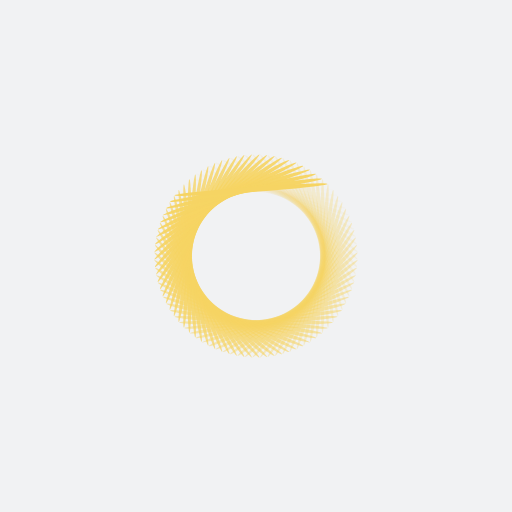
t = 0.00 s
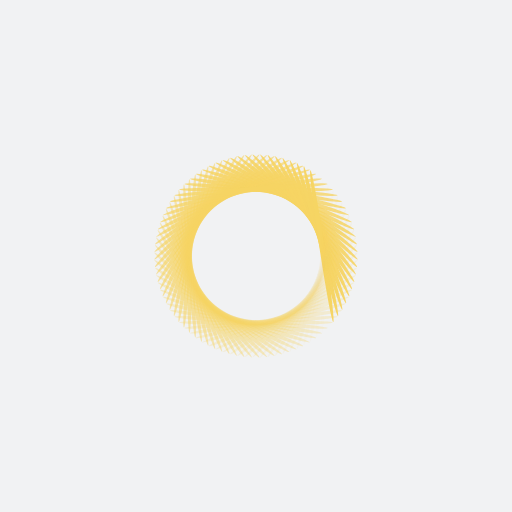
t = 0.24 s
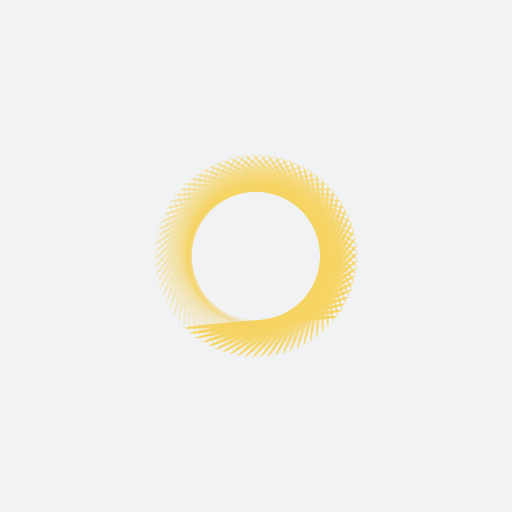
t = 0.48 s
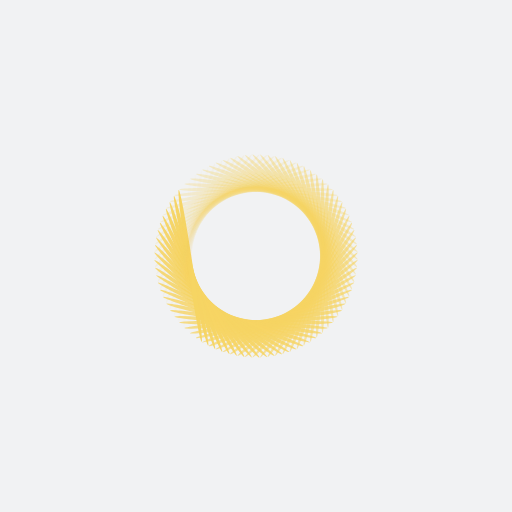
t = 0.72 s

The animated SVG that drew these frames (rendered in a browser with its animation timeline set to each time). Animation: 84 SMIL elements (animate=84); one cycle of 0.96 s, repeats indefinitely.

<?xml version="1.0" encoding="utf-8"?>
<svg xmlns="http://www.w3.org/2000/svg" xmlns:xlink="http://www.w3.org/1999/xlink" style="margin: auto; background: rgb(241, 242, 243); display: block; shape-rendering: auto;" width="450px" height="450px" viewBox="0 0 100 100" preserveAspectRatio="xMidYMid">
<g transform="rotate(0 50 50)">
  <rect x="35" y="36.5" rx="14.1" ry="0.5" width="30" height="1" fill="#f6d463">
    <animate attributeName="opacity" values="1;0" keyTimes="0;1" dur="0.9615384615384615s" begin="-0.950091575091575s" repeatCount="indefinite"></animate>
  </rect>
</g><g transform="rotate(4.285714285714286 50 50)">
  <rect x="35" y="36.5" rx="14.1" ry="0.5" width="30" height="1" fill="#f6d463">
    <animate attributeName="opacity" values="1;0" keyTimes="0;1" dur="0.9615384615384615s" begin="-0.9386446886446886s" repeatCount="indefinite"></animate>
  </rect>
</g><g transform="rotate(8.571428571428571 50 50)">
  <rect x="35" y="36.5" rx="14.1" ry="0.5" width="30" height="1" fill="#f6d463">
    <animate attributeName="opacity" values="1;0" keyTimes="0;1" dur="0.9615384615384615s" begin="-0.9271978021978022s" repeatCount="indefinite"></animate>
  </rect>
</g><g transform="rotate(12.857142857142858 50 50)">
  <rect x="35" y="36.5" rx="14.1" ry="0.5" width="30" height="1" fill="#f6d463">
    <animate attributeName="opacity" values="1;0" keyTimes="0;1" dur="0.9615384615384615s" begin="-0.9157509157509157s" repeatCount="indefinite"></animate>
  </rect>
</g><g transform="rotate(17.142857142857142 50 50)">
  <rect x="35" y="36.5" rx="14.1" ry="0.5" width="30" height="1" fill="#f6d463">
    <animate attributeName="opacity" values="1;0" keyTimes="0;1" dur="0.9615384615384615s" begin="-0.9043040293040293s" repeatCount="indefinite"></animate>
  </rect>
</g><g transform="rotate(21.428571428571427 50 50)">
  <rect x="35" y="36.5" rx="14.1" ry="0.5" width="30" height="1" fill="#f6d463">
    <animate attributeName="opacity" values="1;0" keyTimes="0;1" dur="0.9615384615384615s" begin="-0.8928571428571429s" repeatCount="indefinite"></animate>
  </rect>
</g><g transform="rotate(25.714285714285715 50 50)">
  <rect x="35" y="36.5" rx="14.1" ry="0.5" width="30" height="1" fill="#f6d463">
    <animate attributeName="opacity" values="1;0" keyTimes="0;1" dur="0.9615384615384615s" begin="-0.8814102564102564s" repeatCount="indefinite"></animate>
  </rect>
</g><g transform="rotate(30 50 50)">
  <rect x="35" y="36.5" rx="14.1" ry="0.5" width="30" height="1" fill="#f6d463">
    <animate attributeName="opacity" values="1;0" keyTimes="0;1" dur="0.9615384615384615s" begin="-0.86996336996337s" repeatCount="indefinite"></animate>
  </rect>
</g><g transform="rotate(34.285714285714285 50 50)">
  <rect x="35" y="36.5" rx="14.1" ry="0.5" width="30" height="1" fill="#f6d463">
    <animate attributeName="opacity" values="1;0" keyTimes="0;1" dur="0.9615384615384615s" begin="-0.8585164835164836s" repeatCount="indefinite"></animate>
  </rect>
</g><g transform="rotate(38.57142857142857 50 50)">
  <rect x="35" y="36.5" rx="14.1" ry="0.5" width="30" height="1" fill="#f6d463">
    <animate attributeName="opacity" values="1;0" keyTimes="0;1" dur="0.9615384615384615s" begin="-0.8470695970695971s" repeatCount="indefinite"></animate>
  </rect>
</g><g transform="rotate(42.857142857142854 50 50)">
  <rect x="35" y="36.5" rx="14.1" ry="0.5" width="30" height="1" fill="#f6d463">
    <animate attributeName="opacity" values="1;0" keyTimes="0;1" dur="0.9615384615384615s" begin="-0.8356227106227107s" repeatCount="indefinite"></animate>
  </rect>
</g><g transform="rotate(47.142857142857146 50 50)">
  <rect x="35" y="36.5" rx="14.1" ry="0.5" width="30" height="1" fill="#f6d463">
    <animate attributeName="opacity" values="1;0" keyTimes="0;1" dur="0.9615384615384615s" begin="-0.8241758241758241s" repeatCount="indefinite"></animate>
  </rect>
</g><g transform="rotate(51.42857142857143 50 50)">
  <rect x="35" y="36.5" rx="14.1" ry="0.5" width="30" height="1" fill="#f6d463">
    <animate attributeName="opacity" values="1;0" keyTimes="0;1" dur="0.9615384615384615s" begin="-0.8127289377289377s" repeatCount="indefinite"></animate>
  </rect>
</g><g transform="rotate(55.714285714285715 50 50)">
  <rect x="35" y="36.5" rx="14.1" ry="0.5" width="30" height="1" fill="#f6d463">
    <animate attributeName="opacity" values="1;0" keyTimes="0;1" dur="0.9615384615384615s" begin="-0.8012820512820513s" repeatCount="indefinite"></animate>
  </rect>
</g><g transform="rotate(60 50 50)">
  <rect x="35" y="36.5" rx="14.1" ry="0.5" width="30" height="1" fill="#f6d463">
    <animate attributeName="opacity" values="1;0" keyTimes="0;1" dur="0.9615384615384615s" begin="-0.7898351648351648s" repeatCount="indefinite"></animate>
  </rect>
</g><g transform="rotate(64.28571428571429 50 50)">
  <rect x="35" y="36.5" rx="14.1" ry="0.5" width="30" height="1" fill="#f6d463">
    <animate attributeName="opacity" values="1;0" keyTimes="0;1" dur="0.9615384615384615s" begin="-0.7783882783882784s" repeatCount="indefinite"></animate>
  </rect>
</g><g transform="rotate(68.57142857142857 50 50)">
  <rect x="35" y="36.5" rx="14.1" ry="0.5" width="30" height="1" fill="#f6d463">
    <animate attributeName="opacity" values="1;0" keyTimes="0;1" dur="0.9615384615384615s" begin="-0.766941391941392s" repeatCount="indefinite"></animate>
  </rect>
</g><g transform="rotate(72.85714285714286 50 50)">
  <rect x="35" y="36.5" rx="14.1" ry="0.5" width="30" height="1" fill="#f6d463">
    <animate attributeName="opacity" values="1;0" keyTimes="0;1" dur="0.9615384615384615s" begin="-0.7554945054945055s" repeatCount="indefinite"></animate>
  </rect>
</g><g transform="rotate(77.14285714285714 50 50)">
  <rect x="35" y="36.5" rx="14.1" ry="0.5" width="30" height="1" fill="#f6d463">
    <animate attributeName="opacity" values="1;0" keyTimes="0;1" dur="0.9615384615384615s" begin="-0.7440476190476191s" repeatCount="indefinite"></animate>
  </rect>
</g><g transform="rotate(81.42857142857143 50 50)">
  <rect x="35" y="36.5" rx="14.1" ry="0.5" width="30" height="1" fill="#f6d463">
    <animate attributeName="opacity" values="1;0" keyTimes="0;1" dur="0.9615384615384615s" begin="-0.7326007326007326s" repeatCount="indefinite"></animate>
  </rect>
</g><g transform="rotate(85.71428571428571 50 50)">
  <rect x="35" y="36.5" rx="14.1" ry="0.5" width="30" height="1" fill="#f6d463">
    <animate attributeName="opacity" values="1;0" keyTimes="0;1" dur="0.9615384615384615s" begin="-0.7211538461538461s" repeatCount="indefinite"></animate>
  </rect>
</g><g transform="rotate(90 50 50)">
  <rect x="35" y="36.5" rx="14.1" ry="0.5" width="30" height="1" fill="#f6d463">
    <animate attributeName="opacity" values="1;0" keyTimes="0;1" dur="0.9615384615384615s" begin="-0.7097069597069597s" repeatCount="indefinite"></animate>
  </rect>
</g><g transform="rotate(94.28571428571429 50 50)">
  <rect x="35" y="36.5" rx="14.1" ry="0.5" width="30" height="1" fill="#f6d463">
    <animate attributeName="opacity" values="1;0" keyTimes="0;1" dur="0.9615384615384615s" begin="-0.6982600732600732s" repeatCount="indefinite"></animate>
  </rect>
</g><g transform="rotate(98.57142857142857 50 50)">
  <rect x="35" y="36.5" rx="14.1" ry="0.5" width="30" height="1" fill="#f6d463">
    <animate attributeName="opacity" values="1;0" keyTimes="0;1" dur="0.9615384615384615s" begin="-0.6868131868131868s" repeatCount="indefinite"></animate>
  </rect>
</g><g transform="rotate(102.85714285714286 50 50)">
  <rect x="35" y="36.5" rx="14.1" ry="0.5" width="30" height="1" fill="#f6d463">
    <animate attributeName="opacity" values="1;0" keyTimes="0;1" dur="0.9615384615384615s" begin="-0.6753663003663004s" repeatCount="indefinite"></animate>
  </rect>
</g><g transform="rotate(107.14285714285714 50 50)">
  <rect x="35" y="36.5" rx="14.1" ry="0.5" width="30" height="1" fill="#f6d463">
    <animate attributeName="opacity" values="1;0" keyTimes="0;1" dur="0.9615384615384615s" begin="-0.6639194139194139s" repeatCount="indefinite"></animate>
  </rect>
</g><g transform="rotate(111.42857142857143 50 50)">
  <rect x="35" y="36.5" rx="14.1" ry="0.5" width="30" height="1" fill="#f6d463">
    <animate attributeName="opacity" values="1;0" keyTimes="0;1" dur="0.9615384615384615s" begin="-0.6524725274725275s" repeatCount="indefinite"></animate>
  </rect>
</g><g transform="rotate(115.71428571428571 50 50)">
  <rect x="35" y="36.5" rx="14.1" ry="0.5" width="30" height="1" fill="#f6d463">
    <animate attributeName="opacity" values="1;0" keyTimes="0;1" dur="0.9615384615384615s" begin="-0.6410256410256411s" repeatCount="indefinite"></animate>
  </rect>
</g><g transform="rotate(120 50 50)">
  <rect x="35" y="36.5" rx="14.1" ry="0.5" width="30" height="1" fill="#f6d463">
    <animate attributeName="opacity" values="1;0" keyTimes="0;1" dur="0.9615384615384615s" begin="-0.6295787545787546s" repeatCount="indefinite"></animate>
  </rect>
</g><g transform="rotate(124.28571428571429 50 50)">
  <rect x="35" y="36.5" rx="14.1" ry="0.5" width="30" height="1" fill="#f6d463">
    <animate attributeName="opacity" values="1;0" keyTimes="0;1" dur="0.9615384615384615s" begin="-0.6181318681318682s" repeatCount="indefinite"></animate>
  </rect>
</g><g transform="rotate(128.57142857142858 50 50)">
  <rect x="35" y="36.5" rx="14.1" ry="0.5" width="30" height="1" fill="#f6d463">
    <animate attributeName="opacity" values="1;0" keyTimes="0;1" dur="0.9615384615384615s" begin="-0.6066849816849816s" repeatCount="indefinite"></animate>
  </rect>
</g><g transform="rotate(132.85714285714286 50 50)">
  <rect x="35" y="36.5" rx="14.1" ry="0.5" width="30" height="1" fill="#f6d463">
    <animate attributeName="opacity" values="1;0" keyTimes="0;1" dur="0.9615384615384615s" begin="-0.5952380952380952s" repeatCount="indefinite"></animate>
  </rect>
</g><g transform="rotate(137.14285714285714 50 50)">
  <rect x="35" y="36.5" rx="14.1" ry="0.5" width="30" height="1" fill="#f6d463">
    <animate attributeName="opacity" values="1;0" keyTimes="0;1" dur="0.9615384615384615s" begin="-0.5837912087912088s" repeatCount="indefinite"></animate>
  </rect>
</g><g transform="rotate(141.42857142857142 50 50)">
  <rect x="35" y="36.5" rx="14.1" ry="0.5" width="30" height="1" fill="#f6d463">
    <animate attributeName="opacity" values="1;0" keyTimes="0;1" dur="0.9615384615384615s" begin="-0.5723443223443223s" repeatCount="indefinite"></animate>
  </rect>
</g><g transform="rotate(145.71428571428572 50 50)">
  <rect x="35" y="36.5" rx="14.1" ry="0.5" width="30" height="1" fill="#f6d463">
    <animate attributeName="opacity" values="1;0" keyTimes="0;1" dur="0.9615384615384615s" begin="-0.5608974358974359s" repeatCount="indefinite"></animate>
  </rect>
</g><g transform="rotate(150 50 50)">
  <rect x="35" y="36.5" rx="14.1" ry="0.5" width="30" height="1" fill="#f6d463">
    <animate attributeName="opacity" values="1;0" keyTimes="0;1" dur="0.9615384615384615s" begin="-0.5494505494505495s" repeatCount="indefinite"></animate>
  </rect>
</g><g transform="rotate(154.28571428571428 50 50)">
  <rect x="35" y="36.5" rx="14.1" ry="0.5" width="30" height="1" fill="#f6d463">
    <animate attributeName="opacity" values="1;0" keyTimes="0;1" dur="0.9615384615384615s" begin="-0.538003663003663s" repeatCount="indefinite"></animate>
  </rect>
</g><g transform="rotate(158.57142857142858 50 50)">
  <rect x="35" y="36.5" rx="14.1" ry="0.5" width="30" height="1" fill="#f6d463">
    <animate attributeName="opacity" values="1;0" keyTimes="0;1" dur="0.9615384615384615s" begin="-0.5265567765567766s" repeatCount="indefinite"></animate>
  </rect>
</g><g transform="rotate(162.85714285714286 50 50)">
  <rect x="35" y="36.5" rx="14.1" ry="0.5" width="30" height="1" fill="#f6d463">
    <animate attributeName="opacity" values="1;0" keyTimes="0;1" dur="0.9615384615384615s" begin="-0.5151098901098902s" repeatCount="indefinite"></animate>
  </rect>
</g><g transform="rotate(167.14285714285714 50 50)">
  <rect x="35" y="36.5" rx="14.1" ry="0.5" width="30" height="1" fill="#f6d463">
    <animate attributeName="opacity" values="1;0" keyTimes="0;1" dur="0.9615384615384615s" begin="-0.5036630036630036s" repeatCount="indefinite"></animate>
  </rect>
</g><g transform="rotate(171.42857142857142 50 50)">
  <rect x="35" y="36.5" rx="14.1" ry="0.5" width="30" height="1" fill="#f6d463">
    <animate attributeName="opacity" values="1;0" keyTimes="0;1" dur="0.9615384615384615s" begin="-0.49221611721611724s" repeatCount="indefinite"></animate>
  </rect>
</g><g transform="rotate(175.71428571428572 50 50)">
  <rect x="35" y="36.5" rx="14.1" ry="0.5" width="30" height="1" fill="#f6d463">
    <animate attributeName="opacity" values="1;0" keyTimes="0;1" dur="0.9615384615384615s" begin="-0.4807692307692308s" repeatCount="indefinite"></animate>
  </rect>
</g><g transform="rotate(180 50 50)">
  <rect x="35" y="36.5" rx="14.1" ry="0.5" width="30" height="1" fill="#f6d463">
    <animate attributeName="opacity" values="1;0" keyTimes="0;1" dur="0.9615384615384615s" begin="-0.4693223443223443s" repeatCount="indefinite"></animate>
  </rect>
</g><g transform="rotate(184.28571428571428 50 50)">
  <rect x="35" y="36.5" rx="14.1" ry="0.5" width="30" height="1" fill="#f6d463">
    <animate attributeName="opacity" values="1;0" keyTimes="0;1" dur="0.9615384615384615s" begin="-0.45787545787545786s" repeatCount="indefinite"></animate>
  </rect>
</g><g transform="rotate(188.57142857142858 50 50)">
  <rect x="35" y="36.5" rx="14.1" ry="0.5" width="30" height="1" fill="#f6d463">
    <animate attributeName="opacity" values="1;0" keyTimes="0;1" dur="0.9615384615384615s" begin="-0.44642857142857145s" repeatCount="indefinite"></animate>
  </rect>
</g><g transform="rotate(192.85714285714286 50 50)">
  <rect x="35" y="36.5" rx="14.1" ry="0.5" width="30" height="1" fill="#f6d463">
    <animate attributeName="opacity" values="1;0" keyTimes="0;1" dur="0.9615384615384615s" begin="-0.434981684981685s" repeatCount="indefinite"></animate>
  </rect>
</g><g transform="rotate(197.14285714285714 50 50)">
  <rect x="35" y="36.5" rx="14.1" ry="0.5" width="30" height="1" fill="#f6d463">
    <animate attributeName="opacity" values="1;0" keyTimes="0;1" dur="0.9615384615384615s" begin="-0.42353479853479853s" repeatCount="indefinite"></animate>
  </rect>
</g><g transform="rotate(201.42857142857142 50 50)">
  <rect x="35" y="36.5" rx="14.1" ry="0.5" width="30" height="1" fill="#f6d463">
    <animate attributeName="opacity" values="1;0" keyTimes="0;1" dur="0.9615384615384615s" begin="-0.41208791208791207s" repeatCount="indefinite"></animate>
  </rect>
</g><g transform="rotate(205.71428571428572 50 50)">
  <rect x="35" y="36.5" rx="14.1" ry="0.5" width="30" height="1" fill="#f6d463">
    <animate attributeName="opacity" values="1;0" keyTimes="0;1" dur="0.9615384615384615s" begin="-0.40064102564102566s" repeatCount="indefinite"></animate>
  </rect>
</g><g transform="rotate(210 50 50)">
  <rect x="35" y="36.5" rx="14.1" ry="0.5" width="30" height="1" fill="#f6d463">
    <animate attributeName="opacity" values="1;0" keyTimes="0;1" dur="0.9615384615384615s" begin="-0.3891941391941392s" repeatCount="indefinite"></animate>
  </rect>
</g><g transform="rotate(214.28571428571428 50 50)">
  <rect x="35" y="36.5" rx="14.1" ry="0.5" width="30" height="1" fill="#f6d463">
    <animate attributeName="opacity" values="1;0" keyTimes="0;1" dur="0.9615384615384615s" begin="-0.37774725274725274s" repeatCount="indefinite"></animate>
  </rect>
</g><g transform="rotate(218.57142857142858 50 50)">
  <rect x="35" y="36.5" rx="14.1" ry="0.5" width="30" height="1" fill="#f6d463">
    <animate attributeName="opacity" values="1;0" keyTimes="0;1" dur="0.9615384615384615s" begin="-0.3663003663003663s" repeatCount="indefinite"></animate>
  </rect>
</g><g transform="rotate(222.85714285714286 50 50)">
  <rect x="35" y="36.5" rx="14.1" ry="0.5" width="30" height="1" fill="#f6d463">
    <animate attributeName="opacity" values="1;0" keyTimes="0;1" dur="0.9615384615384615s" begin="-0.35485347985347987s" repeatCount="indefinite"></animate>
  </rect>
</g><g transform="rotate(227.14285714285714 50 50)">
  <rect x="35" y="36.5" rx="14.1" ry="0.5" width="30" height="1" fill="#f6d463">
    <animate attributeName="opacity" values="1;0" keyTimes="0;1" dur="0.9615384615384615s" begin="-0.3434065934065934s" repeatCount="indefinite"></animate>
  </rect>
</g><g transform="rotate(231.42857142857142 50 50)">
  <rect x="35" y="36.5" rx="14.1" ry="0.5" width="30" height="1" fill="#f6d463">
    <animate attributeName="opacity" values="1;0" keyTimes="0;1" dur="0.9615384615384615s" begin="-0.33195970695970695s" repeatCount="indefinite"></animate>
  </rect>
</g><g transform="rotate(235.71428571428572 50 50)">
  <rect x="35" y="36.5" rx="14.1" ry="0.5" width="30" height="1" fill="#f6d463">
    <animate attributeName="opacity" values="1;0" keyTimes="0;1" dur="0.9615384615384615s" begin="-0.32051282051282054s" repeatCount="indefinite"></animate>
  </rect>
</g><g transform="rotate(240 50 50)">
  <rect x="35" y="36.5" rx="14.1" ry="0.5" width="30" height="1" fill="#f6d463">
    <animate attributeName="opacity" values="1;0" keyTimes="0;1" dur="0.9615384615384615s" begin="-0.3090659340659341s" repeatCount="indefinite"></animate>
  </rect>
</g><g transform="rotate(244.28571428571428 50 50)">
  <rect x="35" y="36.5" rx="14.1" ry="0.5" width="30" height="1" fill="#f6d463">
    <animate attributeName="opacity" values="1;0" keyTimes="0;1" dur="0.9615384615384615s" begin="-0.2976190476190476s" repeatCount="indefinite"></animate>
  </rect>
</g><g transform="rotate(248.57142857142858 50 50)">
  <rect x="35" y="36.5" rx="14.1" ry="0.5" width="30" height="1" fill="#f6d463">
    <animate attributeName="opacity" values="1;0" keyTimes="0;1" dur="0.9615384615384615s" begin="-0.28617216117216115s" repeatCount="indefinite"></animate>
  </rect>
</g><g transform="rotate(252.85714285714286 50 50)">
  <rect x="35" y="36.5" rx="14.1" ry="0.5" width="30" height="1" fill="#f6d463">
    <animate attributeName="opacity" values="1;0" keyTimes="0;1" dur="0.9615384615384615s" begin="-0.27472527472527475s" repeatCount="indefinite"></animate>
  </rect>
</g><g transform="rotate(257.14285714285717 50 50)">
  <rect x="35" y="36.5" rx="14.1" ry="0.5" width="30" height="1" fill="#f6d463">
    <animate attributeName="opacity" values="1;0" keyTimes="0;1" dur="0.9615384615384615s" begin="-0.2632783882783883s" repeatCount="indefinite"></animate>
  </rect>
</g><g transform="rotate(261.42857142857144 50 50)">
  <rect x="35" y="36.5" rx="14.1" ry="0.5" width="30" height="1" fill="#f6d463">
    <animate attributeName="opacity" values="1;0" keyTimes="0;1" dur="0.9615384615384615s" begin="-0.2518315018315018s" repeatCount="indefinite"></animate>
  </rect>
</g><g transform="rotate(265.7142857142857 50 50)">
  <rect x="35" y="36.5" rx="14.1" ry="0.5" width="30" height="1" fill="#f6d463">
    <animate attributeName="opacity" values="1;0" keyTimes="0;1" dur="0.9615384615384615s" begin="-0.2403846153846154s" repeatCount="indefinite"></animate>
  </rect>
</g><g transform="rotate(270 50 50)">
  <rect x="35" y="36.5" rx="14.1" ry="0.5" width="30" height="1" fill="#f6d463">
    <animate attributeName="opacity" values="1;0" keyTimes="0;1" dur="0.9615384615384615s" begin="-0.22893772893772893s" repeatCount="indefinite"></animate>
  </rect>
</g><g transform="rotate(274.2857142857143 50 50)">
  <rect x="35" y="36.5" rx="14.1" ry="0.5" width="30" height="1" fill="#f6d463">
    <animate attributeName="opacity" values="1;0" keyTimes="0;1" dur="0.9615384615384615s" begin="-0.2174908424908425s" repeatCount="indefinite"></animate>
  </rect>
</g><g transform="rotate(278.57142857142856 50 50)">
  <rect x="35" y="36.5" rx="14.1" ry="0.5" width="30" height="1" fill="#f6d463">
    <animate attributeName="opacity" values="1;0" keyTimes="0;1" dur="0.9615384615384615s" begin="-0.20604395604395603s" repeatCount="indefinite"></animate>
  </rect>
</g><g transform="rotate(282.85714285714283 50 50)">
  <rect x="35" y="36.5" rx="14.1" ry="0.5" width="30" height="1" fill="#f6d463">
    <animate attributeName="opacity" values="1;0" keyTimes="0;1" dur="0.9615384615384615s" begin="-0.1945970695970696s" repeatCount="indefinite"></animate>
  </rect>
</g><g transform="rotate(287.14285714285717 50 50)">
  <rect x="35" y="36.5" rx="14.1" ry="0.5" width="30" height="1" fill="#f6d463">
    <animate attributeName="opacity" values="1;0" keyTimes="0;1" dur="0.9615384615384615s" begin="-0.18315018315018314s" repeatCount="indefinite"></animate>
  </rect>
</g><g transform="rotate(291.42857142857144 50 50)">
  <rect x="35" y="36.5" rx="14.1" ry="0.5" width="30" height="1" fill="#f6d463">
    <animate attributeName="opacity" values="1;0" keyTimes="0;1" dur="0.9615384615384615s" begin="-0.1717032967032967s" repeatCount="indefinite"></animate>
  </rect>
</g><g transform="rotate(295.7142857142857 50 50)">
  <rect x="35" y="36.5" rx="14.1" ry="0.5" width="30" height="1" fill="#f6d463">
    <animate attributeName="opacity" values="1;0" keyTimes="0;1" dur="0.9615384615384615s" begin="-0.16025641025641027s" repeatCount="indefinite"></animate>
  </rect>
</g><g transform="rotate(300 50 50)">
  <rect x="35" y="36.5" rx="14.1" ry="0.5" width="30" height="1" fill="#f6d463">
    <animate attributeName="opacity" values="1;0" keyTimes="0;1" dur="0.9615384615384615s" begin="-0.1488095238095238s" repeatCount="indefinite"></animate>
  </rect>
</g><g transform="rotate(304.2857142857143 50 50)">
  <rect x="35" y="36.5" rx="14.1" ry="0.5" width="30" height="1" fill="#f6d463">
    <animate attributeName="opacity" values="1;0" keyTimes="0;1" dur="0.9615384615384615s" begin="-0.13736263736263737s" repeatCount="indefinite"></animate>
  </rect>
</g><g transform="rotate(308.57142857142856 50 50)">
  <rect x="35" y="36.5" rx="14.1" ry="0.5" width="30" height="1" fill="#f6d463">
    <animate attributeName="opacity" values="1;0" keyTimes="0;1" dur="0.9615384615384615s" begin="-0.1259157509157509s" repeatCount="indefinite"></animate>
  </rect>
</g><g transform="rotate(312.85714285714283 50 50)">
  <rect x="35" y="36.5" rx="14.1" ry="0.5" width="30" height="1" fill="#f6d463">
    <animate attributeName="opacity" values="1;0" keyTimes="0;1" dur="0.9615384615384615s" begin="-0.11446886446886446s" repeatCount="indefinite"></animate>
  </rect>
</g><g transform="rotate(317.14285714285717 50 50)">
  <rect x="35" y="36.5" rx="14.1" ry="0.5" width="30" height="1" fill="#f6d463">
    <animate attributeName="opacity" values="1;0" keyTimes="0;1" dur="0.9615384615384615s" begin="-0.10302197802197802s" repeatCount="indefinite"></animate>
  </rect>
</g><g transform="rotate(321.42857142857144 50 50)">
  <rect x="35" y="36.5" rx="14.1" ry="0.5" width="30" height="1" fill="#f6d463">
    <animate attributeName="opacity" values="1;0" keyTimes="0;1" dur="0.9615384615384615s" begin="-0.09157509157509157s" repeatCount="indefinite"></animate>
  </rect>
</g><g transform="rotate(325.7142857142857 50 50)">
  <rect x="35" y="36.5" rx="14.1" ry="0.5" width="30" height="1" fill="#f6d463">
    <animate attributeName="opacity" values="1;0" keyTimes="0;1" dur="0.9615384615384615s" begin="-0.08012820512820513s" repeatCount="indefinite"></animate>
  </rect>
</g><g transform="rotate(330 50 50)">
  <rect x="35" y="36.5" rx="14.1" ry="0.5" width="30" height="1" fill="#f6d463">
    <animate attributeName="opacity" values="1;0" keyTimes="0;1" dur="0.9615384615384615s" begin="-0.06868131868131869s" repeatCount="indefinite"></animate>
  </rect>
</g><g transform="rotate(334.2857142857143 50 50)">
  <rect x="35" y="36.5" rx="14.1" ry="0.5" width="30" height="1" fill="#f6d463">
    <animate attributeName="opacity" values="1;0" keyTimes="0;1" dur="0.9615384615384615s" begin="-0.05723443223443223s" repeatCount="indefinite"></animate>
  </rect>
</g><g transform="rotate(338.57142857142856 50 50)">
  <rect x="35" y="36.5" rx="14.1" ry="0.5" width="30" height="1" fill="#f6d463">
    <animate attributeName="opacity" values="1;0" keyTimes="0;1" dur="0.9615384615384615s" begin="-0.045787545787545784s" repeatCount="indefinite"></animate>
  </rect>
</g><g transform="rotate(342.85714285714283 50 50)">
  <rect x="35" y="36.5" rx="14.1" ry="0.5" width="30" height="1" fill="#f6d463">
    <animate attributeName="opacity" values="1;0" keyTimes="0;1" dur="0.9615384615384615s" begin="-0.034340659340659344s" repeatCount="indefinite"></animate>
  </rect>
</g><g transform="rotate(347.14285714285717 50 50)">
  <rect x="35" y="36.5" rx="14.1" ry="0.5" width="30" height="1" fill="#f6d463">
    <animate attributeName="opacity" values="1;0" keyTimes="0;1" dur="0.9615384615384615s" begin="-0.022893772893772892s" repeatCount="indefinite"></animate>
  </rect>
</g><g transform="rotate(351.42857142857144 50 50)">
  <rect x="35" y="36.5" rx="14.1" ry="0.5" width="30" height="1" fill="#f6d463">
    <animate attributeName="opacity" values="1;0" keyTimes="0;1" dur="0.9615384615384615s" begin="-0.011446886446886446s" repeatCount="indefinite"></animate>
  </rect>
</g><g transform="rotate(355.7142857142857 50 50)">
  <rect x="35" y="36.5" rx="14.1" ry="0.5" width="30" height="1" fill="#f6d463">
    <animate attributeName="opacity" values="1;0" keyTimes="0;1" dur="0.9615384615384615s" begin="0s" repeatCount="indefinite"></animate>
  </rect>
</g>
<!-- [ldio] generated by https://loading.io/ --></svg>